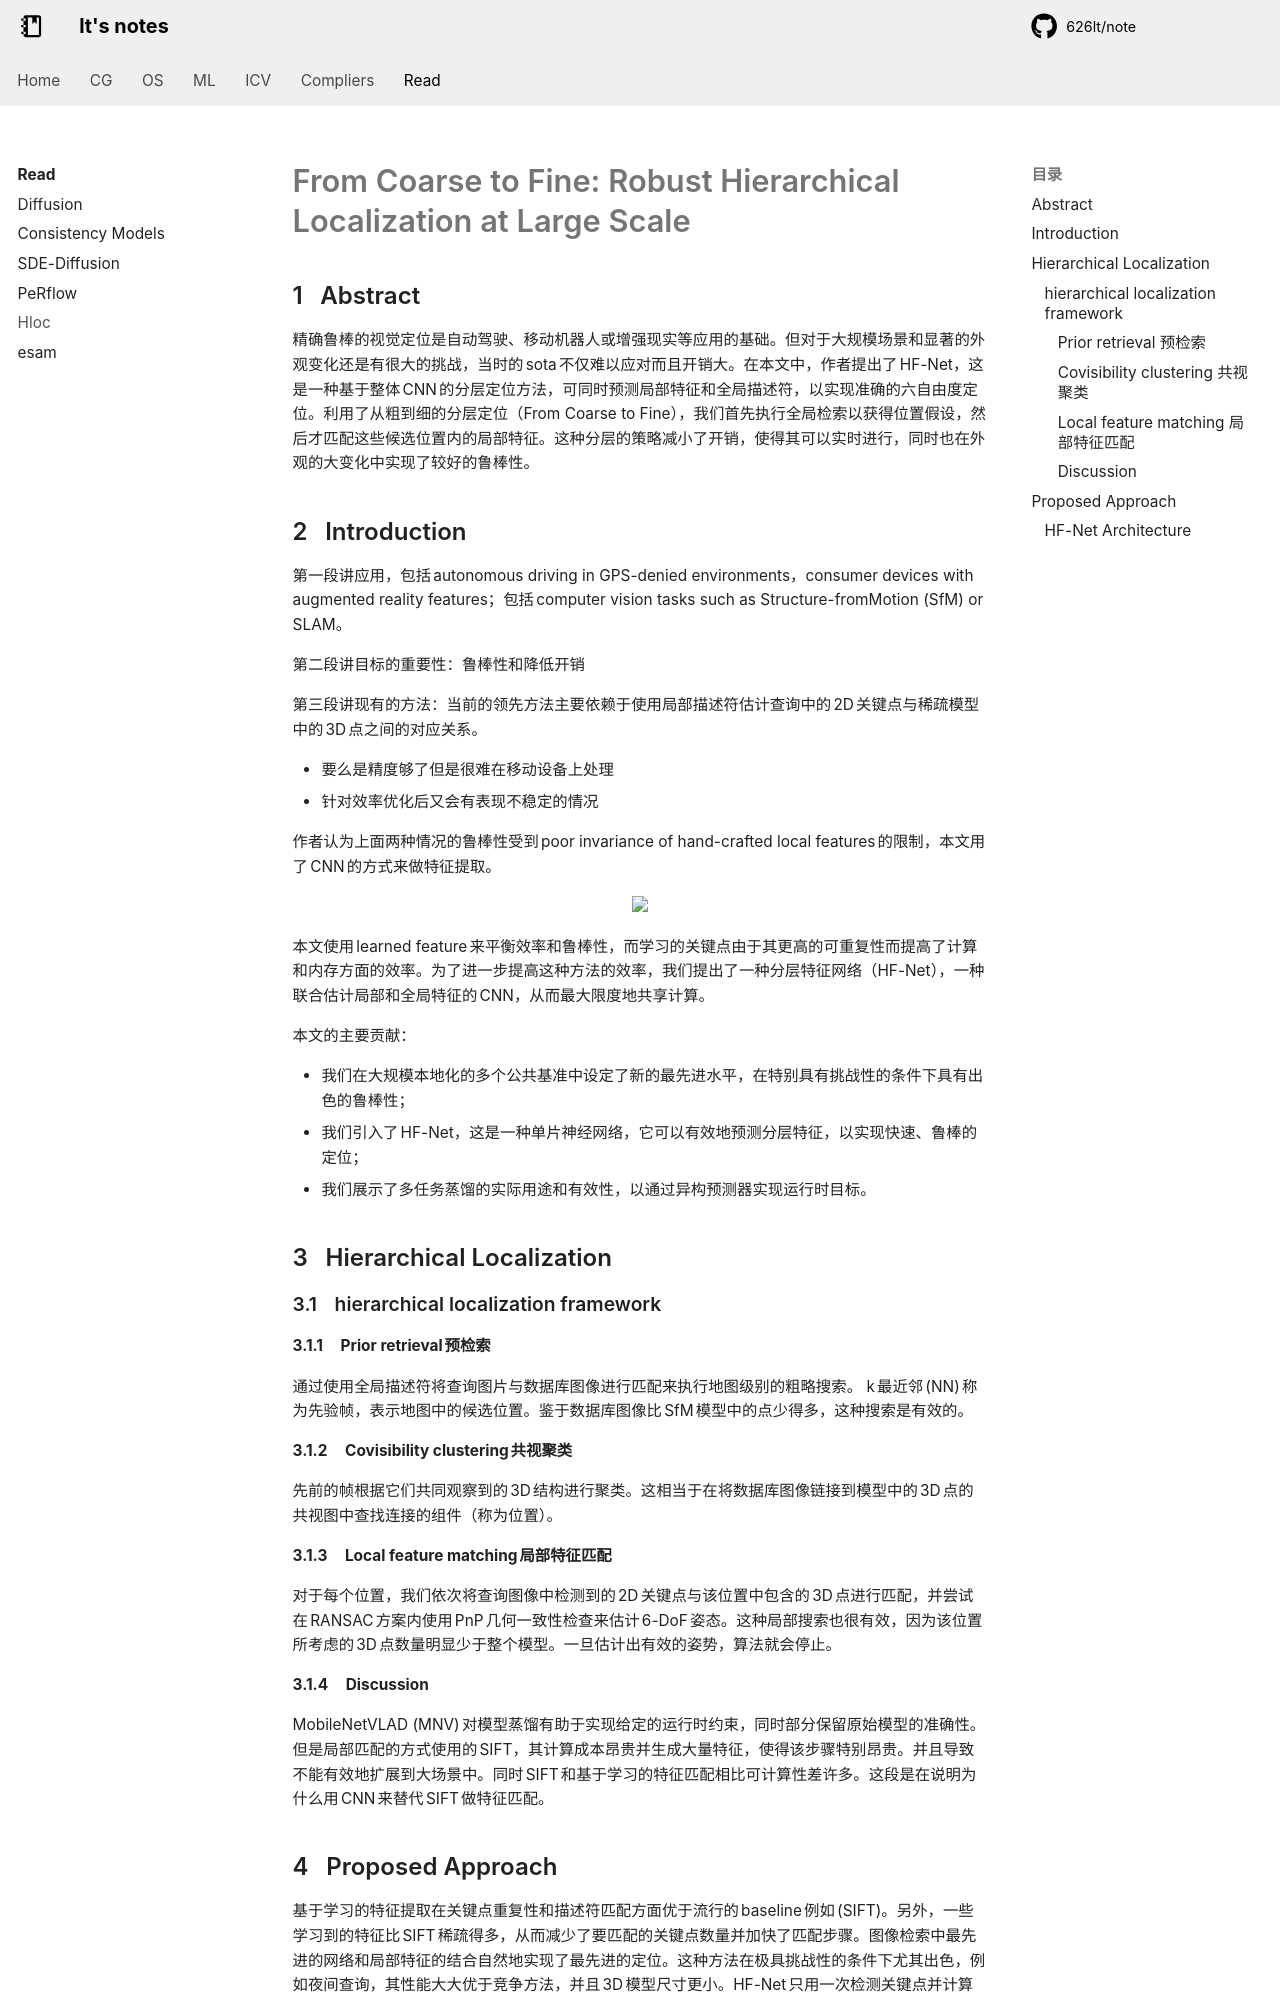

repository: 626lt/note · page: read/hloc/index.html · generator: mkdocs

# From Coarse to Fine: Robust Hierarchical Localization at Large Scale

## Abstract

精确鲁棒的视觉定位是自动驾驶、移动机器人或增强现实等应用的基础。但对于大规模场景和显著的外观变化还是有很大的挑战，当时的 sota 不仅难以应对而且开销大。在本文中，作者提出了 HF-Net，这是一种基于整体 CNN 的分层定位方法，可同时预测局部特征和全局描述符，以实现准确的六自由度定位。利用了从粗到细的分层定位（From Coarse to Fine），我们首先执行全局检索以获得位置假设，然后才匹配这些候选位置内的局部特征。这种分层的策略减小了开销，使得其可以实时进行，同时也在外观的大变化中实现了较好的鲁棒性。

## Introduction

第一段讲应用，包括 autonomous driving in GPS-denied environments，consumer devices with augmented reality features；包括 computer vision tasks such as Structure-fromMotion (SfM) or SLAM。

第二段讲目标的重要性：鲁棒性和降低开销

第三段讲现有的方法：当前的领先方法主要依赖于使用局部描述符估计查询中的 2D 关键点与稀疏模型中的 3D 点之间的对应关系。

+ 要么是精度够了但是很难在移动设备上处理
+ 针对效率优化后又会有表现不稳定的情况

作者认为上面两种情况的鲁棒性受到 poor invariance of hand-crafted local features 的限制，本文用了 CNN 的方式来做特征提取。

<center><img src=./figures/2024-11-29-16-54-50.png width="50%"></center>

本文使用 learned feature 来平衡效率和鲁棒性，而学习的关键点由于其更高的可重复性而提高了计算和内存方面的效率。为了进一步提高这种方法的效率，我们提出了一种分层特征网络（HF-Net），一种联合估计局部和全局特征的 CNN，从而最大限度地共享计算。

本文的主要贡献：

+ 我们在大规模本地化的多个公共基准中设定了新的最先进水平，在特别具有挑战性的条件下具有出色的鲁棒性；
+ 我们引入了 HF-Net，这是一种单片神经网络，它可以有效地预测分层特征，以实现快速、鲁棒的定位；
+ 我们展示了多任务蒸馏的实际用途和有效性，以通过异构预测器实现运行时目标。

## Hierarchical Localization

### hierarchical localization framework

#### Prior retrieval 预检索

通过使用全局描述符将查询图片与数据库图像进行匹配来执行地图级别的粗略搜索。 k 最近邻 (NN) 称为先验帧，表示地图中的候选位置。鉴于数据库图像比 SfM 模型中的点少得多，这种搜索是有效的。

#### Covisibility clustering 共视聚类

先前的帧根据它们共同观察到的 3D 结构进行聚类。这相当于在将数据库图像链接到模型中的 3D 点的共视图中查找连接的组件（称为位置）。

#### Local feature matching 局部特征匹配

对于每个位置，我们依次将查询图像中检测到的 2D 关键点与该位置中包含的 3D 点进行匹配，并尝试在 RANSAC 方案内使用 PnP 几何一致性检查来估计 6-DoF 姿态。这种局部搜索也很有效，因为该位置所考虑的 3D 点数量明显少于整个模型。一旦估计出有效的姿势，算法就会停止。

#### Discussion

MobileNetVLAD (MNV) 对模型蒸馏有助于实现给定的运行时约束，同时部分保留原始模型的准确性。但是局部匹配的方式使用的 SIFT，其计算成本昂贵并生成大量特征，使得该步骤特别昂贵。并且导致不能有效地扩展到大场景中。同时 SIFT 和基于学习的特征匹配相比可计算性差许多。这段是在说明为什么用 CNN 来替代 SIFT 做特征匹配。
